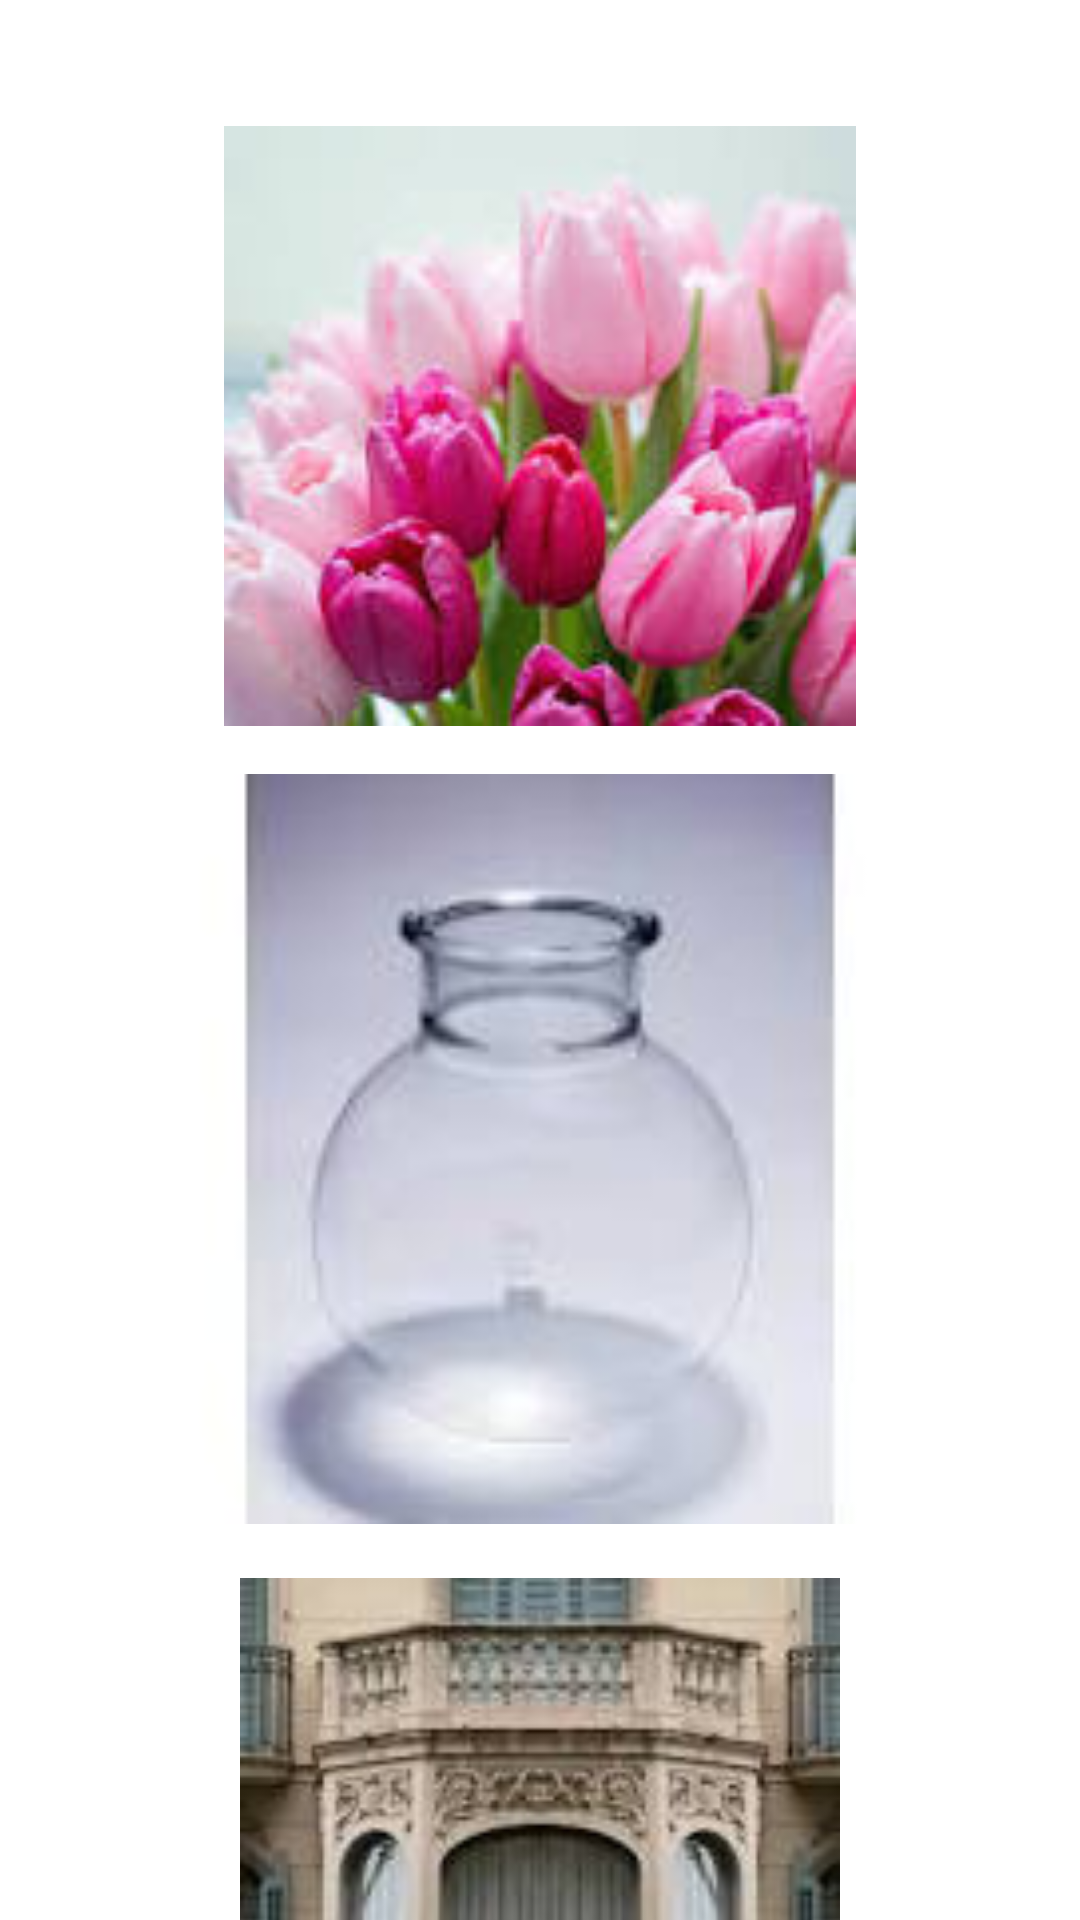

Write the Android layout XML for this screen, with the resource values it uses.
<!-- AndroidManifest.xml: application theme Theme.RecyclerViewAssignment -->
<!-- res/layout/activity_imgview.xml -->
<?xml version="1.0" encoding="utf-8"?>
<ScrollView xmlns:android="http://schemas.android.com/apk/res/android"
    xmlns:app="http://schemas.android.com/apk/res-auto"
    android:layout_width="match_parent"
    android:layout_height="match_parent">

    <LinearLayout
        android:layout_width="match_parent"
        android:layout_height="wrap_content"
        android:orientation="vertical"
        android:padding="16dp">

        <ImageButton
            android:id="@+id/btnBack"
            android:layout_width="wrap_content"
            android:layout_height="wrap_content"
            android:contentDescription="Go Back Home"
            android:layout_marginTop="10dp"
            android:src="?attr/homeAsUpIndicator"
            android:background="?attr/selectableItemBackgroundBorderless"
            android:layout_marginBottom="16dp"/>

        <ImageView
            android:layout_width="match_parent"
            android:layout_height="200dp"
            android:layout_marginBottom="16dp"
            android:src="@drawable/tulip_img" />

        <ImageView
            android:layout_width="match_parent"
            android:layout_height="250dp"
            android:layout_marginBottom="16dp"
            android:src="@drawable/glass_vessle" />

        <ImageView
            android:layout_width="200dp"
            android:layout_height="200dp"
            android:layout_gravity="center_horizontal"
            android:layout_marginBottom="16dp"
            android:src="@drawable/balcony" />

        <ImageView
            android:layout_width="200dp"
            android:layout_height="200dp"
            android:layout_gravity="center_horizontal"
            android:layout_marginBottom="24dp"
            android:adjustViewBounds="true"
            android:src="@drawable/tulip_img" />

        <ImageView
            android:layout_width="200dp"
            android:layout_height="150dp"
            android:layout_marginBottom="12dp"
            android:background="#EEEEEE"
            android:scaleType="center"
            android:src="@drawable/tulip_img" />

        <ImageView
            android:layout_width="200dp"
            android:layout_height="150dp"
            android:layout_marginBottom="12dp"
            android:background="#EEEEEE"
            android:scaleType="centerCrop"
            android:src="@drawable/tulip_img" />

        <ImageView
            android:layout_width="200dp"
            android:layout_height="150dp"
            android:layout_marginBottom="12dp"
            android:background="#EEEEEE"
            android:scaleType="centerInside"
            android:src="@drawable/tulip_img" />

        <ImageView
            android:layout_width="200dp"
            android:layout_height="150dp"
            android:layout_marginBottom="12dp"
            android:background="#EEEEEE"
            android:scaleType="fitCenter"
            android:src="@drawable/tulip_img" />

        <ImageView
            android:layout_width="200dp"
            android:layout_height="150dp"
            android:layout_marginBottom="12dp"
            android:background="#EEEEEE"
            android:scaleType="fitEnd"
            android:src="@drawable/tulip_img" />

        <ImageView
            android:layout_width="200dp"
            android:layout_height="150dp"
            android:layout_marginBottom="12dp"
            android:background="#EEEEEE"
            android:scaleType="fitStart"
            android:src="@drawable/tulip_img" />

        <ImageView
            android:layout_width="200dp"
            android:layout_height="150dp"
            android:layout_marginBottom="12dp"
            android:background="#EEEEEE"
            android:scaleType="fitXY"
            android:src="@drawable/tulip_img" />

        <ImageView
            android:layout_width="200dp"
            android:layout_height="150dp"
            android:layout_marginBottom="24dp"
            android:background="#EEEEEE"
            android:scaleType="matrix"
            android:src="@drawable/tulip_img" />

        <ImageView
            android:layout_width="match_parent"
            android:layout_height="150dp"
            android:layout_marginBottom="16dp"
            android:src="@drawable/tulip_img"
            android:tintMode="src_over"
            app:tint="#0dd9d5" />

        <ImageView
            android:layout_width="match_parent"
            android:layout_height="150dp"
            android:layout_marginBottom="16dp"
            android:src="@drawable/glass_vessle"
            android:tintMode="multiply"
            app:tint="#660dd9d5" />

        <ImageView
            android:layout_width="match_parent"
            android:layout_height="150dp"
            android:src="@drawable/balcony"
            android:tintMode="src_in"
            app:tint="#660dd9d5" />



    </LinearLayout>
</ScrollView>
<!-- resources referenced by this layout -->
<resources>
  <!-- drawable balcony: jpeg bitmap (drawable, 5596 bytes) -->
  <!-- drawable glass_vessle: jpeg bitmap (drawable, 2296 bytes) -->
  <!-- drawable tulip_img: jpeg bitmap (drawable, 6740 bytes) -->
</resources>
